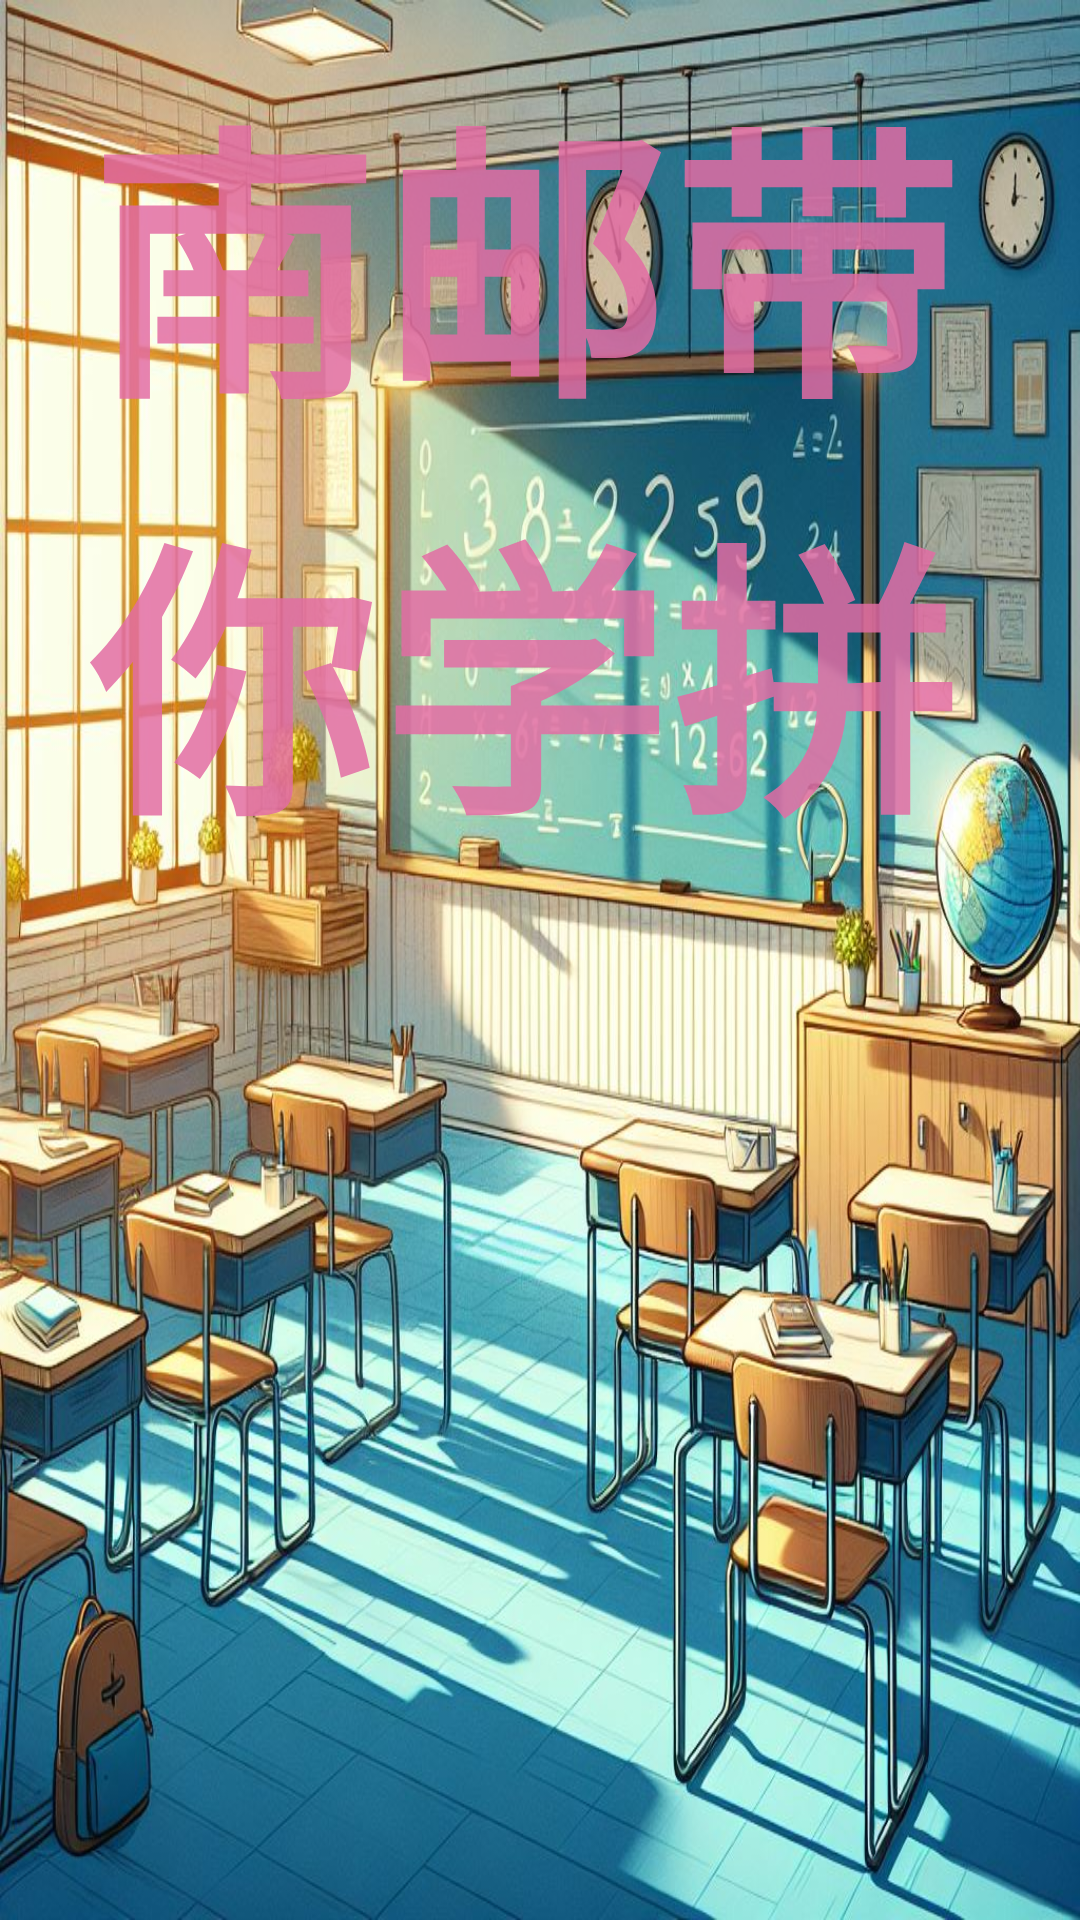

Produce the Android XML layout that renders to this screen, including the resource entries it uses.
<!-- AndroidManifest.xml: application theme Theme.MyApplication -->
<!-- res/layout/activity_boot.xml -->
<?xml version="1.0" encoding="utf-8"?>
<RelativeLayout xmlns:android="http://schemas.android.com/apk/res/android"
    xmlns:tools="http://schemas.android.com/tools"
    android:layout_width="match_parent"
    android:layout_height="match_parent"
    android:background="@drawable/backboot"
    tools:context=".bootActivity">


    <TextView
        android:id="@+id/textb"
        style="@style/TextAppearance.MaterialComponents.Headline6"
        android:layout_width="394dp"
        android:layout_height="376dp"
        android:layout_alignParentStart="true"
        android:layout_alignParentTop="true"
        android:layout_alignParentEnd="true"
        android:layout_alignParentBottom="true"
        android:layout_marginStart="2dp"
        android:layout_marginTop="14dp"
        android:layout_marginEnd="14dp"
        android:layout_marginBottom="341dp"
        android:gravity="center"
        android:text="南邮带你学拼音"
        android:textColor="#D7E36DA4"
        android:textSize="96sp"
        android:textStyle="bold" />

</RelativeLayout>
<!-- resources referenced by this layout -->
<resources>
  <!-- drawable backboot: png bitmap (drawable, 237947 bytes) -->
  <style name="Theme.MyApplication" parent="Base.Theme.MyApplication" />
  <style name="Base.Theme.MyApplication" parent="Theme.MaterialComponents.DayNight.DarkActionBar">
          
          
          <item name="colorPrimary">@color/colorPrimary</item>
          <item name="windowActionBar">false</item>
          <item name="windowNoTitle">true</item>
  
          <item name="colorPrimaryDark">@color/colorPrimaryDark</item>
          <item name="colorAccent">@color/colorAccent</item>
      </style>
  <color name="colorPrimary">#B3FFAA</color>
  <color name="colorPrimaryDark">#B3FFAA</color>
  <color name="colorAccent">#03DAC5</color>
</resources>
